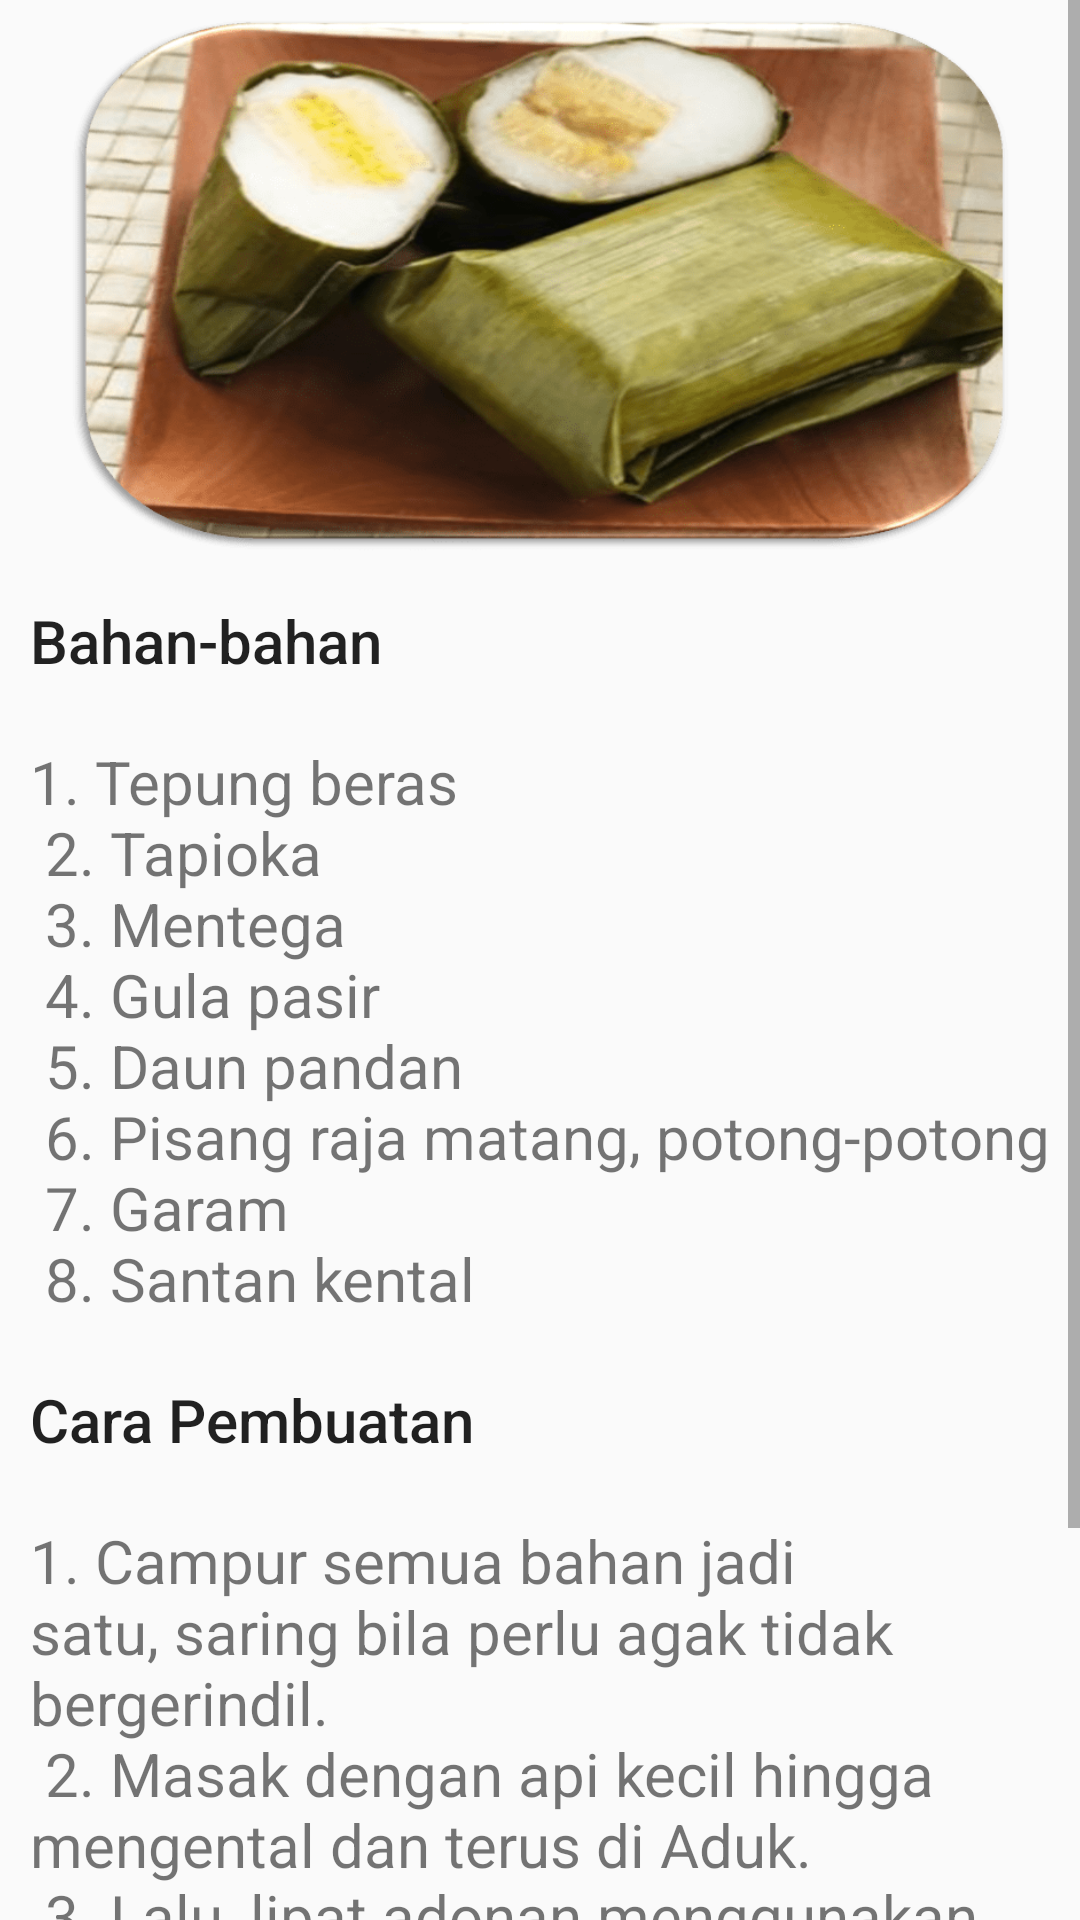

Produce the Android XML layout that renders to this screen, including the resource entries it uses.
<!-- AndroidManifest.xml: application theme Theme.ResepKue -->
<!-- res/layout/activity_resep_kue_nagasari.xml -->
<?xml version="1.0" encoding="utf-8"?>
<ScrollView xmlns:android="http://schemas.android.com/apk/res/android"
    xmlns:app="http://schemas.android.com/apk/res-auto"
    xmlns:tools="http://schemas.android.com/tools"
    android:layout_width="match_parent"
    android:layout_height="match_parent"
    tools:context=".ResepKueNagasari">

    <LinearLayout
        android:layout_width="match_parent"
        android:layout_height="wrap_content"
        android:orientation="vertical">

        <ImageView
            android:id="@+id/kuenagasari"
            android:layout_width="match_parent"
            android:layout_height="180dp"
            android:layout_margin="5dp"
            android:src="@drawable/kue_nagasari"/>

        <TextView
            android:id="@+id/tv_kuenagasari"
            android:layout_width="wrap_content"
            android:layout_height="wrap_content"
            android:layout_margin="5dp"
            android:layout_marginTop="10dp"
            android:padding="5dp"
            android:text="@string/Heading_kuenagasari1"
            android:textAppearance="@style/TextAppearance.AppCompat.Body2"
            android:textSize="20dp"/>

        <TextView
            android:id="@+id/tv_kuenagasari2"
            android:layout_width="wrap_content"
            android:layout_height="wrap_content"
            android:layout_margin="5dp"
            android:layout_marginTop="5dp"
            android:padding="5dp"
            android:text="@string/article_text_kuenagasari"
            android:textSize="20dp" />

        <TextView
            android:id="@+id/tv_kuenagasari3"
            android:layout_width="wrap_content"
            android:layout_height="wrap_content"
            android:layout_margin="5dp"
            android:layout_marginTop="10dp"
            android:padding="5dp"
            android:text="@string/Heading_kuenagasari2"
            android:textAppearance="@style/TextAppearance.AppCompat.Body2"
            android:textSize="20dp"/>

        <TextView
            android:id="@+id/tv_kuenagasari4"
            android:layout_width="wrap_content"
            android:layout_height="wrap_content"
            android:layout_margin="5dp"
            android:layout_marginTop="5dp"
            android:padding="5dp"
            android:text="@string/article_textkuenagasari2"
            android:textSize="20dp" />


    </LinearLayout>

</ScrollView>
<!-- resources referenced by this layout -->
<resources>
  <!-- drawable kue_nagasari: png bitmap (drawable, 140885 bytes) -->
  <string name="Heading_kuenagasari1">Bahan-bahan</string>
  <string name="Heading_kuenagasari2">Cara Pembuatan</string>
  <string name="article_text_kuenagasari">
          <br>1. Tepung beras\n
              2. Tapioka\n
              3. Mentega\n
              4. Gula pasir\n
              5. Daun pandan\n
              6. Pisang raja matang, potong-potong\n
              7. Garam\n
              8. Santan kental
          </br>
      </string>
  <string name="article_textkuenagasari2">
          <br>1. Campur semua bahan jadi satu, saring bila perlu agak tidak bergerindil.\n
              2. Masak dengan api kecil hingga mengental dan terus di Aduk.\n
              3. Lalu, lipat adonan menggunakan daun pisang seperti amplop.\n
              4. Kukus selama 25 menit hingga matang.\n
              5. Angkat dan nagasari siap untuk dinikmati.\n
          </br>
      </string>
  <style name="Theme.ResepKue" parent="Theme.AppCompat.DayNight.NoActionBar">
          
          <item name="colorPrimary">@color/purple_500</item>
          <item name="colorPrimaryVariant">@color/purple_700</item>
          <item name="colorOnPrimary">@color/white</item>
          
          <item name="colorSecondary">@color/teal_200</item>
          <item name="colorSecondaryVariant">@color/teal_700</item>
          <item name="colorOnSecondary">@color/black</item>
          
          <item name="android:statusBarColor" tools:targetApi="l">?attr/colorPrimaryVariant</item>
          
      </style>
  <color name="purple_500">#FF6200EE</color>
  <color name="purple_700">#FF3700B3</color>
  <color name="white">#FFFFFFFF</color>
  <color name="teal_200">#FF03DAC5</color>
  <color name="teal_700">#FF018786</color>
  <color name="black">#FF000000</color>
</resources>
